Dataset: 初赛数据集包含训练集和测试集输入 (GitHub, LDT-von/ihc-virtual-stain). Classes: DAPI, HLA-DR, Vimentin.

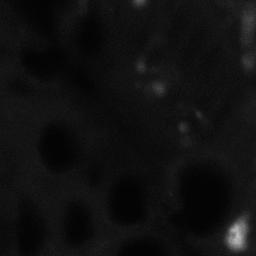
Label: Vimentin

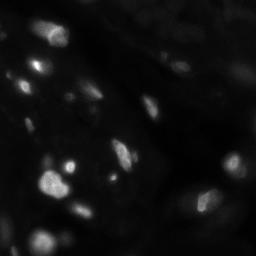
Label: DAPI

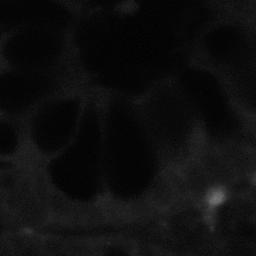
Label: HLA-DR

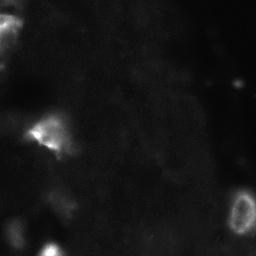
Label: HLA-DR

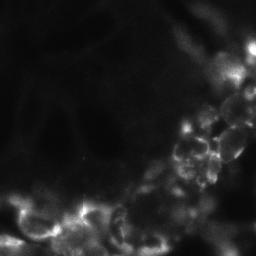
Label: Vimentin

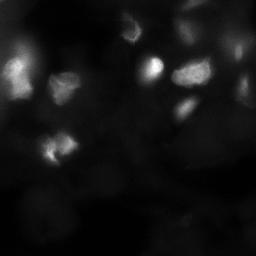
Label: DAPI
